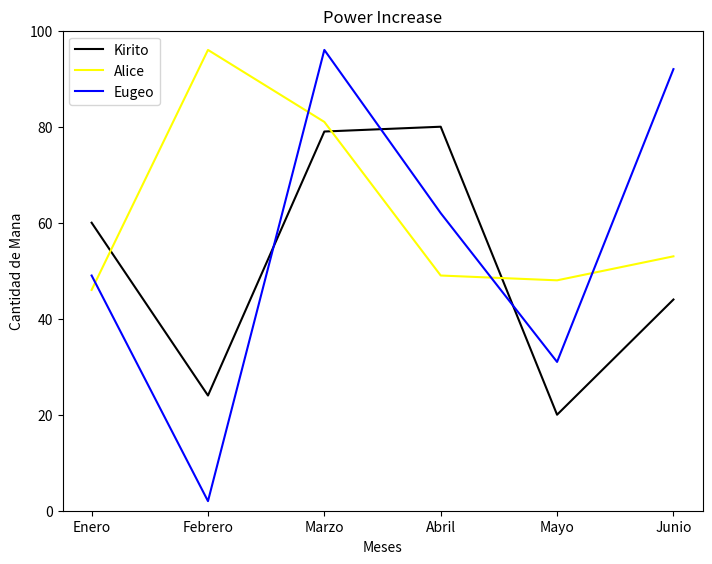
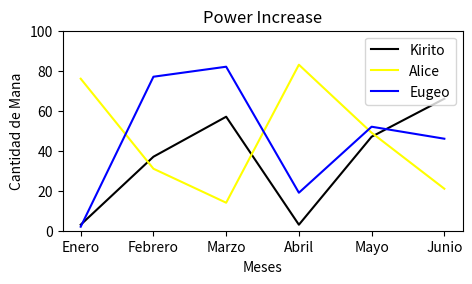

These charts were generated, in order, by the following Python code:
#%%
#Existe una mejor forma de trabajar con estos graficos, una forma que nos permite cambiar mas settings, y personalizar mas el grafico
#esto se logra creando una instancia de la clase figura, son este objeto es con lo que vamos a comenzar:

import numpy as np
import matplotlib.pyplot as plt

fig = plt.figure() #>>>Instancia de la clase figura del modulo plt, del paquete matplotlib

#Despues de esto vamos a crear una variable que es una tupla que es la que hace referencia a los ejes

rect = (0,0,1,1)
axes = fig.add_axes(rect) #>>>Aqui a la instancia figura se le aplica el metodo add_axes, y a este se le pasa la variable guardando los axes que creamos
#Pero porque simplemente no creamos el axes y le pasamosla tupla, bueno, tener esto guardado en una variable hace que podamos asignarle una nueva

#Ahora creamos nuestros arrays que son la base de nuestros graficos:

mana_Kirito = np.random.randint(100, size =[6]) 
mana_Alice = np.random.randint(100, size = [6]) 
mana_Eugeo = np.random.randint(100, size = [6])

#Y con estos graficos creados podemos entonces pasarselos como argumento de nuestro metodo plot, aunque esta vez
#El metodo no sera ejecutado sobre el plot, que era el unico objeto que teniamos, sino que sera ejecutado sobre axes, que son los ejes para este objeto
#figura en particular.

axes.plot(mana_Kirito, label = "Kirito", color = "black")
axes.plot(mana_Alice, label = "Alice", color = "yellow")
axes.plot(mana_Eugeo, label = "Eugeo", color = "blue")

#Aqui los limites se le establecen al propio axes, quien pare ser el main object de esta manera de hacer graficos
#Lo mismo sucede con los titulos, labels de los ejes y los ticks, si  aqui si es mas facil modificar los ticks

axes.set_ylim(0, 100)
axes.set_ylabel("Cantidad de Mana")
axes.set_xlabel("Meses")
axes.set_title("Power Increase")

meses = ["Enero","Febrero","Marzo","Abril","Mayo","Junio"] #>>> Creamos una lista de meses para usar en los ticks
mapeado = range(len(meses)) #>>>Asi como tabien el respectivo mapeado

axes.set_xticks(mapeado)#>>>Aqui de hecho lo que se agrega no son los meses, sino que cantidad de meses hay, asi como un valor numerico por tick, debido al range
axes.set_xticklabels(meses)
axes.legend()

#Finalmente Mostramos con show

fig.show()
# %%
#La mejora aqui esta en que podemos de hecho cambiar la calidad del objeto de salida:



import numpy as np
import matplotlib.pyplot as plt

#La calidad del grafico se cambia en la creacion del propio objeto figure, cambiando si resolicion, largo y ancho, y du densidad de pixeles por inch o "dpi"

fig = plt.figure(figsize=(4,2), dpi = 300) #>>>dpi es lo que realmente cambia la calidad
rect = (0,0,1,1)
axes = fig.add_axes(rect)
mana_Kirito = np.random.randint(100, size =[6]) 
mana_Alice = np.random.randint(100, size = [6]) 
mana_Eugeo = np.random.randint(100, size = [6])
axes.plot(mana_Kirito, label = "Kirito", color = "black")
axes.plot(mana_Alice, label = "Alice", color = "yellow")
axes.plot(mana_Eugeo, label = "Eugeo", color = "blue")
axes.set_ylim(0, 100)
axes.set_ylabel("Cantidad de Mana")
axes.set_xlabel("Meses")
axes.set_title("Power Increase")
meses = ["Enero","Febrero","Marzo","Abril","Mayo","Junio"]
mapeado = range(len(meses))
axes.set_xticks(mapeado)
axes.set_xticklabels(meses)
axes.legend()

fig.show()